Run: headless pygame with SDL's dummy video driver; simulated clock (each Clock.tick advances the game by its frame time, no real sleeping); random seed 0; keys injected as events and as key.get_pressed() state; no mouse input; restart key SPACE tapped at the start of phases 3 and 4.
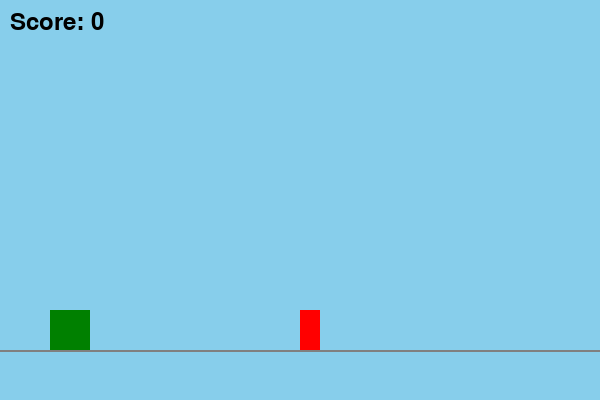
Frame 1 of 4 · flips 1–60 · no input
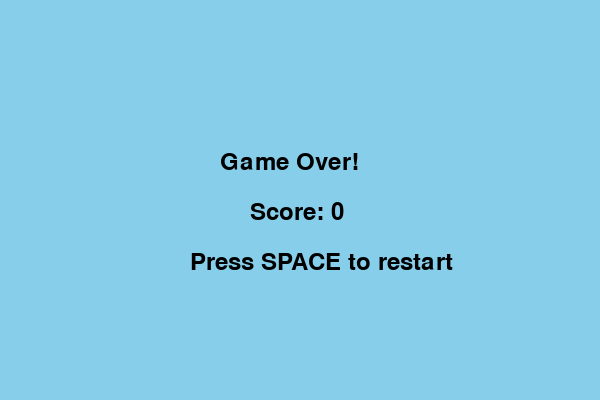
Frame 2 of 4 · flips 61–180 · tapped SPACE, RETURN · held RIGHT (→), D
Frame 3 of 4 · flips 181–300 · tapped SPACE · held DOWN (↓), S · screen unchanged from frame 2, image omitted
Frame 4 of 4 · flips 301–420 · tapped SPACE · held LEFT (←), A, UP (↑), W · screen unchanged from frame 3, image omitted

The pygame program that drew these frames:

import pygame
import random
import sys
import time
import os

pygame.init()

SCREEN_WIDTH = 600
SCREEN_HEIGHT = 400

WHITE = (255, 255, 255)
BLACK = (0, 0, 0)
BLUE = (135, 206, 235)
YELLOW = (255, 255, 0)
GREEN = (0, 128, 0)
GRAY = (128, 128, 128)
RED = (255, 0, 0)

GROUND_Y = 350
DINO_WIDTH = 40
DINO_HEIGHT = 40
DINO_X = 50
DINO_Y = GROUND_Y - DINO_HEIGHT
JUMP_HEIGHT = 100
GRAVITY = 5
CACTUS_WIDTH = 20
CACTUS_HEIGHT = 40
CACTUS_SPEED = 5

FONT = pygame.font.SysFont(None, 36)

screen = pygame.display.set_mode((SCREEN_WIDTH, SCREEN_HEIGHT))
pygame.display.set_caption("Chrome Dino Run")

clock = pygame.time.Clock()

class Dino:
    def __init__(self):
        self.x = DINO_X
        self.y = DINO_Y
        self.vel_y = 0
        self.jumping = False

    def jump(self):
        if not self.jumping:
            self.vel_y = -15
            self.jumping = True

    def update(self):
        self.y += self.vel_y
        self.vel_y += GRAVITY
        if self.y >= DINO_Y:
            self.y = DINO_Y
            self.vel_y = 0
            self.jumping = False

    def draw(self):
        pygame.draw.rect(screen, GREEN, (self.x, self.y, DINO_WIDTH, DINO_HEIGHT))

    def get_rect(self):
        return pygame.Rect(self.x, self.y, DINO_WIDTH, DINO_HEIGHT)

class Cactus:
    def __init__(self):
        self.x = SCREEN_WIDTH
        self.y = GROUND_Y - CACTUS_HEIGHT

    def update(self):
        self.x -= CACTUS_SPEED

    def draw(self):
        pygame.draw.rect(screen, RED, (self.x, self.y, CACTUS_WIDTH, CACTUS_HEIGHT))

    def get_rect(self):
        return pygame.Rect(self.x, self.y, CACTUS_WIDTH, CACTUS_HEIGHT)

    def off_screen(self):
        return self.x + CACTUS_WIDTH < 0

def draw_score(score):
    text = FONT.render(f"Score: {score}", True, BLACK)
    screen.blit(text, (10, 10))

def game_over_screen(score):
    screen.fill(BLUE)
    text = FONT.render("Game Over!", True, BLACK)
    screen.blit(text, (SCREEN_WIDTH // 2 - 80, SCREEN_HEIGHT // 2 - 50))
    score_text = FONT.render(f"Score: {score}", True, BLACK)
    screen.blit(score_text, (SCREEN_WIDTH // 2 - 50, SCREEN_HEIGHT // 2))
    restart_text = FONT.render("Press SPACE to restart", True, BLACK)
    screen.blit(restart_text, (SCREEN_WIDTH // 2 - 110, SCREEN_HEIGHT // 2 + 50))
    pygame.display.flip()

def main():
    dino = Dino()
    cacti = []
    score = 0
    running = True
    game_over = False
    last_cactus = 0

    while running:
        screen.fill(BLUE)
        pygame.draw.line(screen, GRAY, (0, GROUND_Y), (SCREEN_WIDTH, GROUND_Y), 2)

        keys = pygame.key.get_pressed()

        for event in pygame.event.get():
            if event.type == pygame.QUIT:
                running = False
            if event.type == pygame.KEYDOWN:
                if event.key == pygame.K_SPACE:
                    if game_over:
                        # Restart
                        dino = Dino()
                        cacti = []
                        score = 0
                        game_over = False
                        last_cactus = 0
                    else:
                        dino.jump()

        if not game_over:
            dino.update()

            if time.time() - last_cactus > random.uniform(1, 3):
                cacti.append(Cactus())
                last_cactus = time.time()

            for cactus in cacti[:]:
                cactus.update()
                if cactus.off_screen():
                    cacti.remove(cactus)
                    score += 1

            dino_rect = dino.get_rect()
            for cactus in cacti:
                if dino_rect.colliderect(cactus.get_rect()):
                    game_over = True

            dino.draw()
            for cactus in cacti:
                cactus.draw()
            draw_score(score)

        else:
            game_over_screen(score)

        pygame.display.flip()
        clock.tick(60)

    pygame.quit()
    sys.exit()

if __name__ == "__main__":
    main()
